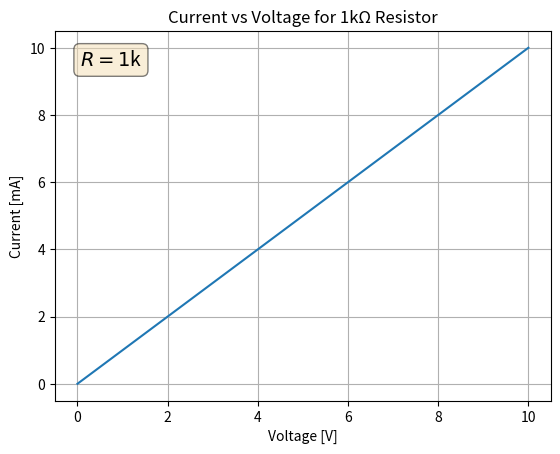
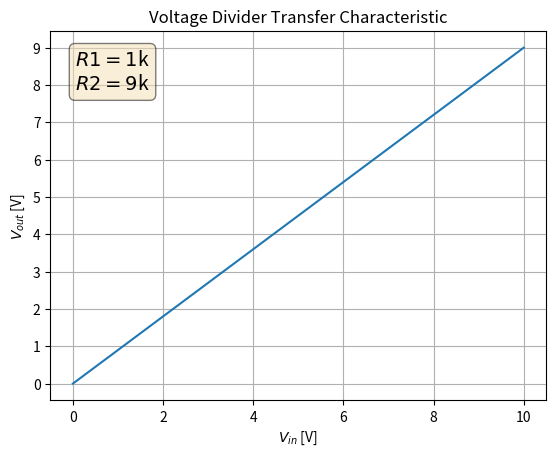
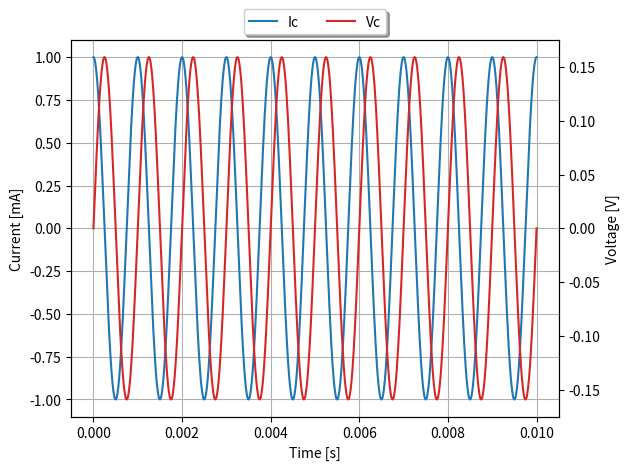
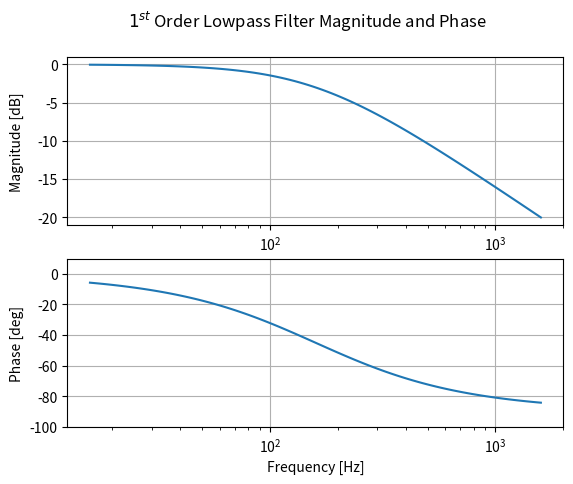
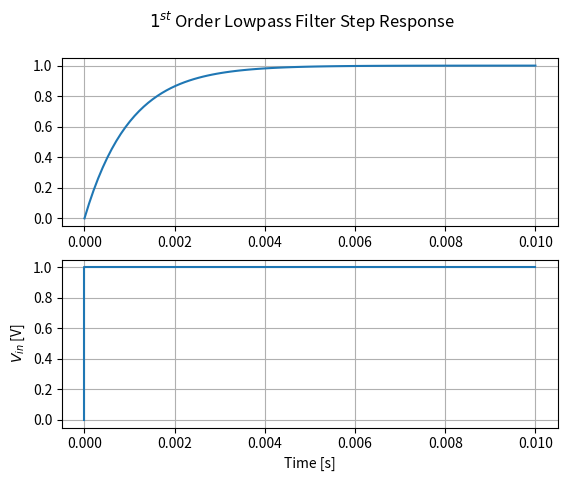
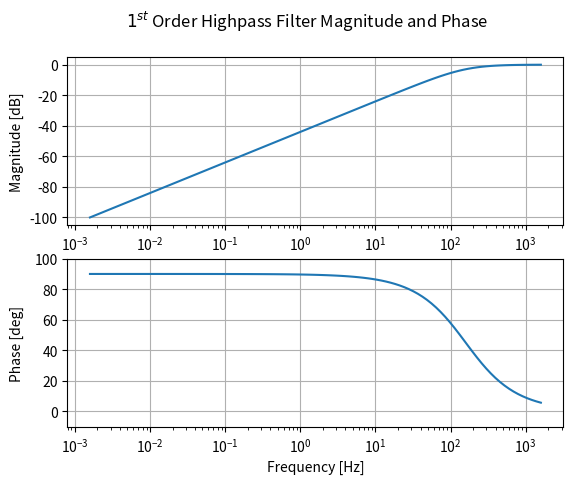
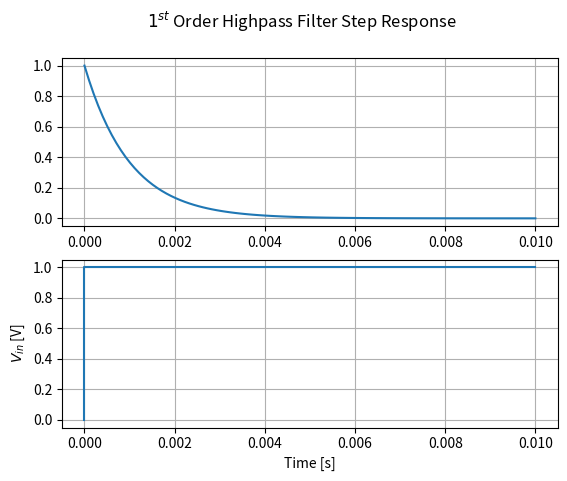
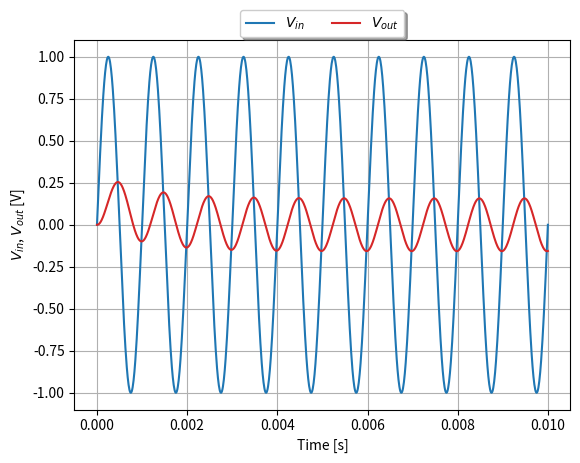
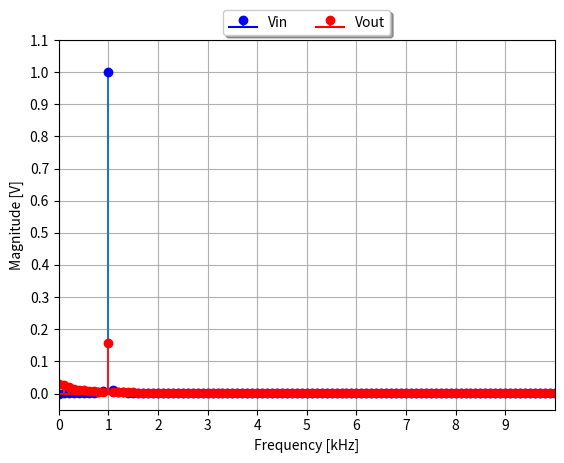
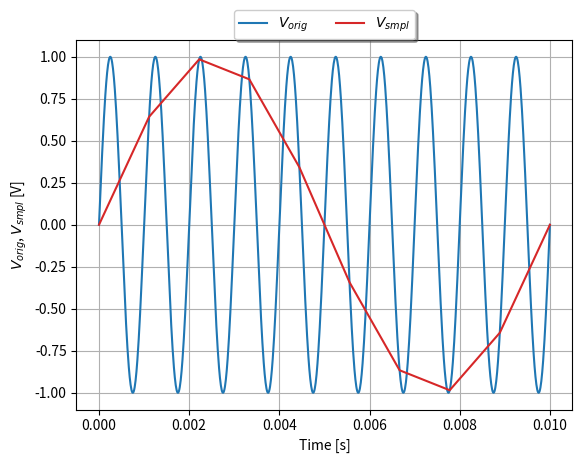
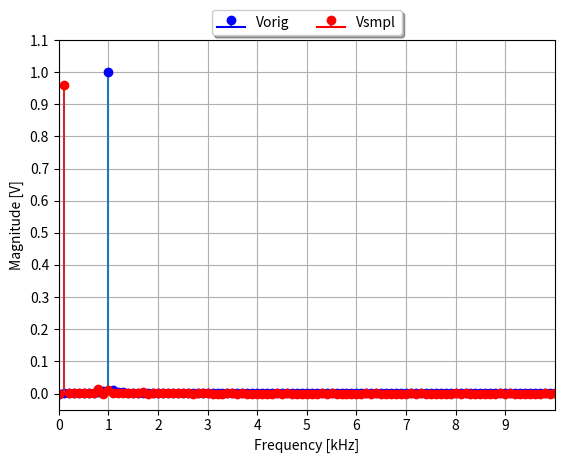

Write the Python code that produced these figures, in order.
import os
import sys
import cmath
import math
import matplotlib.pyplot as plt
import matplotlib
import numpy as np
from scipy import signal

""" Plot V-I relationship for a 1kohm resistor"""
R = 1e3
C = 1e-6
V = np.linspace(0, 10, num=100, endpoint=True) # linear sweep of voltage
I = V/R

fig, ax = plt.subplots()
ax.plot(V, 1e3*I)
ax.set_ylabel('Current [mA]')
ax.set_xlabel('Voltage [V]')
ax.set_title('Current vs Voltage for 1k\u03A9 Resistor')
ax.grid()
textstr = r'$R=%.0f$k' % (R/1e3, )
props = dict(boxstyle='round', facecolor='wheat', alpha=0.5)
ax.text(0.05, 0.95, textstr, transform=ax.transAxes, fontsize =14,
            verticalalignment='top', bbox=props)
plt.show()

""" Voltage divider transfer function"""
R1 = 1e3
R2 = 9e3
Vin = np.linspace(0, 10, num=100, endpoint=True) # linear sweep of voltage
Vout = Vin*R2/(R1+R2)

fig, ax = plt.subplots()
ax.plot(Vin, Vout)
ax.set_ylabel('$V_{out}$ [V]')
ax.set_yticks(np.arange(0, 10, step=1))
ax.set_xlabel('$V_{in}$ [V]')
ax.set_title('Voltage Divider Transfer Characteristic')
ax.grid()
textstr = '\n'.join((
    r'$R1=%.0f$k' % (R1/1e3, ),
    r'$R2=%.0f$k' % (R2/1e3, )))
props = dict(boxstyle='round', facecolor='wheat', alpha=0.5)
ax.text(0.05, 0.95, textstr, transform=ax.transAxes, fontsize =14,
            verticalalignment='top', bbox=props)
plt.show()


"""Capacitor voltage-current relationship"""

# Create a sinusoidal current and simulate capacitor voltage 
t = np.linspace(0, 10e-3, num=1000, endpoint=True) 
f = 1e3 
w = 2*math.pi*f                                    
isin = 1e-3*np.cos(w*t)                            
Yc = signal.TransferFunction([1], [1E-6, 0])        
tout, vsin, x = signal.lsim(Yc, isin, t, X0=0, interp=1)  

# Plot the input and output with separate y axes
fig, ax1 = plt.subplots()
lns1 = ax1.plot(t, 1e3*isin, color='tab:blue', label='Ic')
ax2 = ax1.twinx()
lns2 = ax2.plot(tout, vsin, color='tab:red', label='Vc')
lns = lns1 + lns2
labs = [l.get_label() for l in lns]
ax1.legend(lns, labs, loc='upper center', ncol=2, fancybox=True, 
           shadow=True, bbox_to_anchor=(0.5,1.1) )
ax1.set_ylabel('Current [mA]')
ax1.set_xlabel('Time [s]')
ax1.grid()
ax2.set_ylabel('Voltage [V]')
plt.tight_layout()
plt.show()


""" Simple RC Filters """
R = 1e3
C = 1e-6
tau = R*C

""" Lowpass filter frequency response"""
filt_lp = signal.TransferFunction([1], [tau, 1])
w, mag, phase = filt_lp.bode()       # rad/s, dB, degrees 
f = w/2/np.pi        

# Plot the frequency response
fig, axs = plt.subplots(2)
fig.suptitle('$1^{st}$ Order Lowpass Filter Magnitude and Phase')
axs[0].semilogx(f, mag)
axs[0].grid()
axs[0].set_ylabel('Magnitude [dB]')
axs[1].semilogx(f,phase)
axs[1].grid()
axs[1].set_ylabel('Phase [deg]')
axs[1].set_xlabel('Frequency [Hz]')
axs[1].set_ylim(-100, 10)
fig.align_ylabels(axs[:])
plt.show()

""" Lowpass filter step response """
tin = np.linspace(0,10e-3,100)
u_step = np.concatenate( (0, np.ones(99)), axis=None)
tout,vout = signal.step(filt_lp, X0=None, T=tin)

# Plot the simulation result
fig, axs = plt.subplots(2)
fig.suptitle('$1^{st}$ Order Lowpass Filter Step Response')
axs[0].plot(tout, vout)
axs[1].set_ylabel('$V_{out}$ [V]')
axs[0].grid()
axs[1].step(tin, u_step)
axs[1].set_ylabel('$V_{in}$ [V]')
axs[1].set_xlabel('Time [s]')
axs[1].grid()
plt.show()

""" Highpass filter frequency response """
filt_hp = signal.TransferFunction([tau, 0], [tau, 1])
w, mag, phase = filt_hp.bode()      # rad/s, dB, degrees
f = w/2/np.pi

# Plot the frequency response
fig, axs = plt.subplots(2)
fig.suptitle('$1^{st}$ Order Highpass Filter Magnitude and Phase')
axs[0].semilogx(f, mag)
axs[0].grid()
axs[0].set_ylabel('Magnitude [dB]')
axs[1].semilogx(f,phase)
axs[1].grid()
axs[1].set_ylabel('Phase [deg]')
axs[1].set_xlabel('Frequency [Hz]')
axs[1].set_ylim(-10, 100)
fig.align_ylabels(axs[:])
plt.show()

""" Highpass filter step response """
tin = np.linspace(0,10e-3,100)
u_step = np.concatenate( (0, np.ones(99)), axis=None)
tout,vout = signal.step(filt_hp, X0=None, T=tin)

# Plot the simulation result
fig, axs = plt.subplots(2)
fig.suptitle('$1^{st}$ Order Highpass Filter Step Response')
axs[0].plot(tout, vout)
axs[1].set_ylabel('$V_{out}$ [V]')
axs[0].grid()
axs[1].step(tin, u_step)
axs[1].set_ylabel('$V_{in}$ [V]')
axs[1].set_xlabel('Time [s]')
axs[1].grid()
plt.show()

""" FFT of input/output for a LP filter """
f = 1e3
w = 2*math.pi*f
t_sim = 10e-3              # length of simulation in seconds
n_sim = 1000               # number of simulation time points
t_in = np.linspace(0, t_sim, n_sim, endpoint=True) # array of time points
v_in = np.sin(w*t_in)      # sinusoidal "voltage"

# Response of LP filter to sinusoidal input
t_out, v_out, x = signal.lsim(filt_lp, v_in, t_in, X0=None, interp=None)

# Plot the input and output in the time domain
fig, ax = plt.subplots()
lns1 = ax.plot(t_in, v_in, color='tab:blue', label='$V_{in}$')
lns2 = ax.plot(t_out, v_out, color='tab:red', label='$V_{out}$')
ax.grid()
lns = lns1 + lns2
labs = [l.get_label() for l in lns]
ax.legend(lns, labs, loc='upper center', ncol=2, fancybox=True, 
           shadow=True, bbox_to_anchor=(0.5,1.1) )
ax.set_ylabel('$V_{in}$, $V_{out}$ [V]')
ax.set_xlabel('Time [s]')
plt.show()

# Compute FFT of input and output 
dt = t_sim/n_sim  # time step
fft_v_in = np.fft.rfft(v_in) * 2 / len(v_in) # single-sided FFT
fft_mag_in = np.abs(fft_v_in)                # FFT magnitude
fft_freq = np.fft.rfftfreq(len(v_out), dt)

fft_v_out = np.fft.rfft(v_out) * 2 / len(v_out) # single-sided FFT
fft_mag_out = np.abs(fft_v_out)                 # FFT magnitude

# Plot the FFT magnitudes using stem
fig, ax = plt.subplots()
stem1 = ax.stem(1e-3*fft_freq, fft_mag_in, linefmt='tab:blue', markerfmt='bo', basefmt='b', label='$V_{in}$')
stem2 = ax.stem(1e-3*fft_freq, fft_mag_out, linefmt='tab:red', markerfmt='ro', basefmt='r', label='$V_{out}$')
stem1.set_label('Vin')
stem2.set_label('Vout')
ax.legend(loc='upper center', ncol=2, fancybox=True, 
           shadow=True, bbox_to_anchor=(0.5,1.1))
ax.set_xlim(0, 10)
ax.set_xticks(np.arange(0, 10, step=1))
ax.set_yticks(np.arange(0, 1.2, step=.1))
ax.set_xlabel('Frequency [kHz]')
ax.set_ylabel('Magnitude [V]')
ax.grid()
plt.show()

""" FFT of a sampled signal with aliasing """
f = 1e3
w = 2*math.pi*f
t_sig = 10e-3          # exactly 10 periods
n_orig = 1000          # "continuous time" version
n_smpl = 10            # undersampled by a factor of 2
t_orig = np.linspace(0, t_sig, n_orig, endpoint=True)
t_smpl = np.linspace(0, t_sig, n_smpl, endpoint=True)
v_orig = np.sin(w*t_orig)
v_smpl = np.sin(w*t_smpl)

# Plot both signals in the time domain
fig, ax = plt.subplots()
lns1 = ax.plot(t_orig, v_orig, color='tab:blue', label='$V_{orig}$')
lns2 = ax.plot(t_smpl, v_smpl, color='tab:red', label='$V_{smpl}$')
ax.grid()
lns = lns1 + lns2
labs = [l.get_label() for l in lns]
ax.legend(lns, labs, loc='upper center', ncol=2, fancybox=True, 
           shadow=True, bbox_to_anchor=(0.5,1.1) )         
ax.set_ylabel('$V_{orig}$, $V_{smpl}$ [V]')
ax.set_xlabel('Time [s]')
plt.show()

# FFT of original and sampled signals
dt = t_sig/n_orig
fft_v_orig = np.fft.rfft(v_orig) * 2 / len(v_orig)
fft_mag_orig = np.abs(fft_v_orig)
fft_freq = np.fft.rfftfreq(len(v_orig), dt)

# Interpolate the undersampled signal 
v_smpl_interp = np.interp(t_orig, t_smpl, v_smpl, period=100)
fft_v_smpl = np.fft.rfft(v_smpl_interp) * 2 / len(v_smpl_interp)
fft_mag_smpl = np.abs(fft_v_smpl)
fft_freq2 = np.fft.rfftfreq(len(v_smpl_interp), dt)

# Plot FFTs using stem
fig, ax = plt.subplots()
stem1 = ax.stem(1e-3*fft_freq, fft_mag_orig, linefmt='tab:blue', markerfmt='bo', basefmt='b', label='$V_{orig}$')
stem2 = ax.stem(1e-3*fft_freq2, fft_mag_smpl, linefmt='tab:red', markerfmt='ro', basefmt='r', label='$V_{smpl}$')
stem1.set_label('Vorig')
stem2.set_label('Vsmpl')
ax.legend(loc='upper center', ncol=2, fancybox=True, 
           shadow=True, bbox_to_anchor=(0.5,1.1))
ax.set_xlim(0, 10)
ax.set_xticks(np.arange(0, 10, step=1))
ax.set_yticks(np.arange(0, 1.2, step=.1))
ax.set_xlabel('Frequency [kHz]')
ax.set_ylabel('Magnitude [V]')
ax.grid()
plt.show()